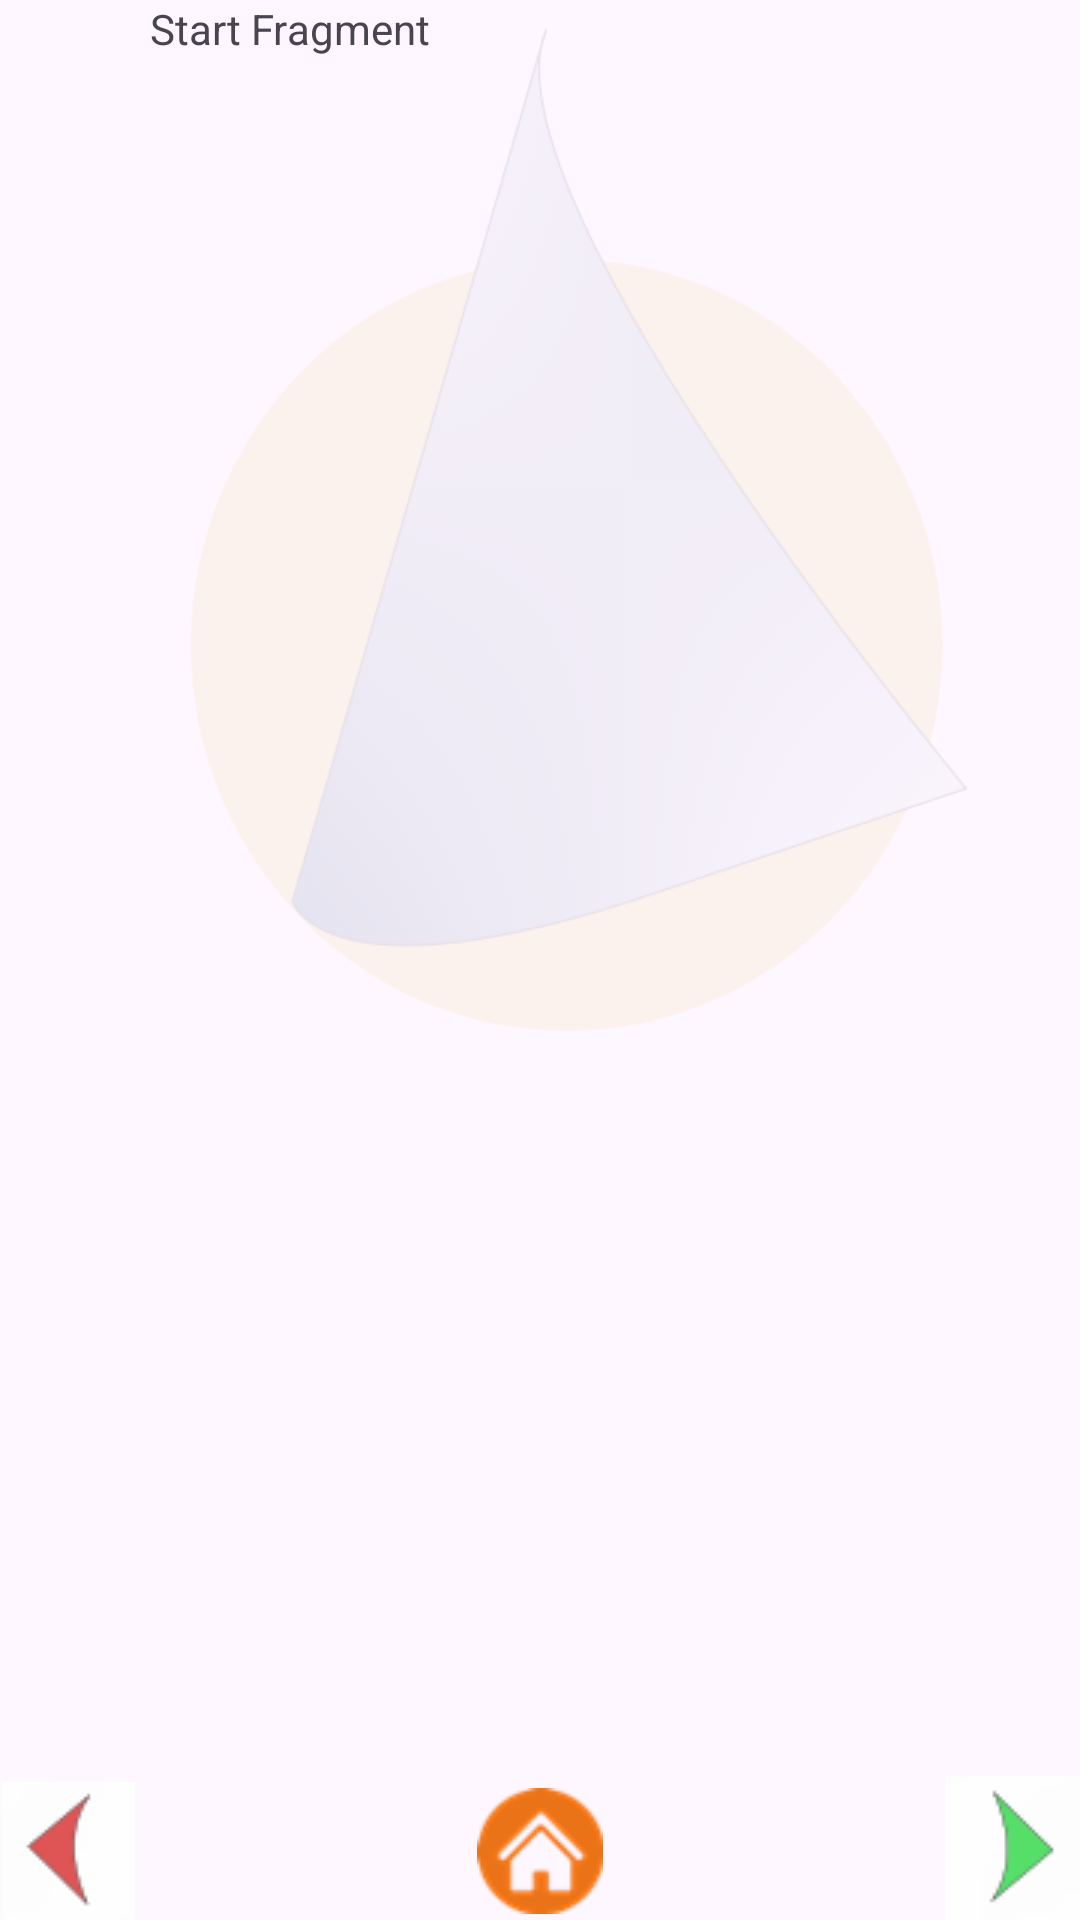

Android layout source for this screen:
<!-- AndroidManifest.xml: application theme Theme.Sailing -->
<!-- res/layout/fragment_start.xml -->
<?xml version="1.0" encoding="utf-8"?>
<FrameLayout xmlns:android="http://schemas.android.com/apk/res/android"
    xmlns:tools="http://schemas.android.com/tools"
    android:layout_width="match_parent"
    android:layout_height="match_parent"
    tools:context=".StartFragment">
    <ImageView
        android:layout_width="match_parent"
        android:layout_height="match_parent"
        android:scaleType="centerInside"
        android:alpha="@string/alpha_sub_screen"
        android:src="@drawable/mainlogoscr"
        android:contentDescription="@string/logo"
        />

    <RelativeLayout
        android:layout_width="match_parent"
        android:layout_height="match_parent"
        android:orientation="horizontal">

        <ImageButton
            android:id="@+id/left_btn"
            android:layout_width="wrap_content"
            android:layout_height="46dp"
            android:layout_alignParentStart="true"
            android:layout_alignParentBottom="true"
            android:background="@android:color/transparent"
            android:contentDescription="@string/left_nav"
            android:src="@drawable/leftarrowclick" />

        <ImageButton
            android:id="@+id/home_btn"
            android:layout_width="wrap_content"
            android:layout_height="46dp"
            android:layout_centerHorizontal="true"
            android:layout_alignParentBottom="true"
            android:background="@android:color/transparent"
            android:contentDescription="@string/home"
            android:src="@drawable/home_button" />

        <ImageButton
            android:id="@+id/right_btn"
            android:layout_width="wrap_content"
            android:layout_height="48dp"
            android:layout_alignParentEnd="true"
            android:layout_alignParentBottom="true"
            android:background="@android:color/transparent"
            android:contentDescription="@string/right_nav"
            android:src="@drawable/rightarrowclick" />


        <LinearLayout
            android:layout_width="match_parent"
            android:layout_height="match_parent"
            android:orientation="vertical">

            <TextView


                android:layout_height="match_parent"
                android:layout_width="wrap_content"

                android:layout_marginStart="50dp"
                android:text="@string/start_fragment" />


        </LinearLayout>



    </RelativeLayout>
</FrameLayout>
<!-- resources referenced by this layout -->
<resources>
  <!-- drawable home_button: png bitmap (drawable, 2607 bytes) -->
  <!-- drawable leftarrowclick: png bitmap (drawable, 966 bytes) -->
  <!-- drawable mainlogoscr: png bitmap (drawable, 67534 bytes) -->
  <!-- drawable rightarrowclick: png bitmap (drawable, 979 bytes) -->
  <string name="alpha_sub_screen">0.1</string>
  <string name="home">Home</string>
  <string name="left_nav">Left Nav</string>
  <string name="logo">Logo</string>
  <string name="right_nav">Right Nav</string>
  <string name="start_fragment">Start Fragment</string>
  <style name="Theme.Sailing" parent="Theme.Material3.DayNight.NoActionBar">
          
          <item name="materialButtonStyle">@style/Widget.App.Button.Outlined</item>
      </style>
  <style name="Widget.App.Button.Outlined" parent="Widget.Material3.Button.OutlinedButton">
          <item name="strokeColor">@color/dark_blue</item>
          <item name="backgroundTint">@color/logo_yellow_20_opacity</item>
      </style>
  <color name="dark_blue">#00008B</color>
  <color name="logo_yellow_20_opacity">#33ffe508</color>
</resources>
